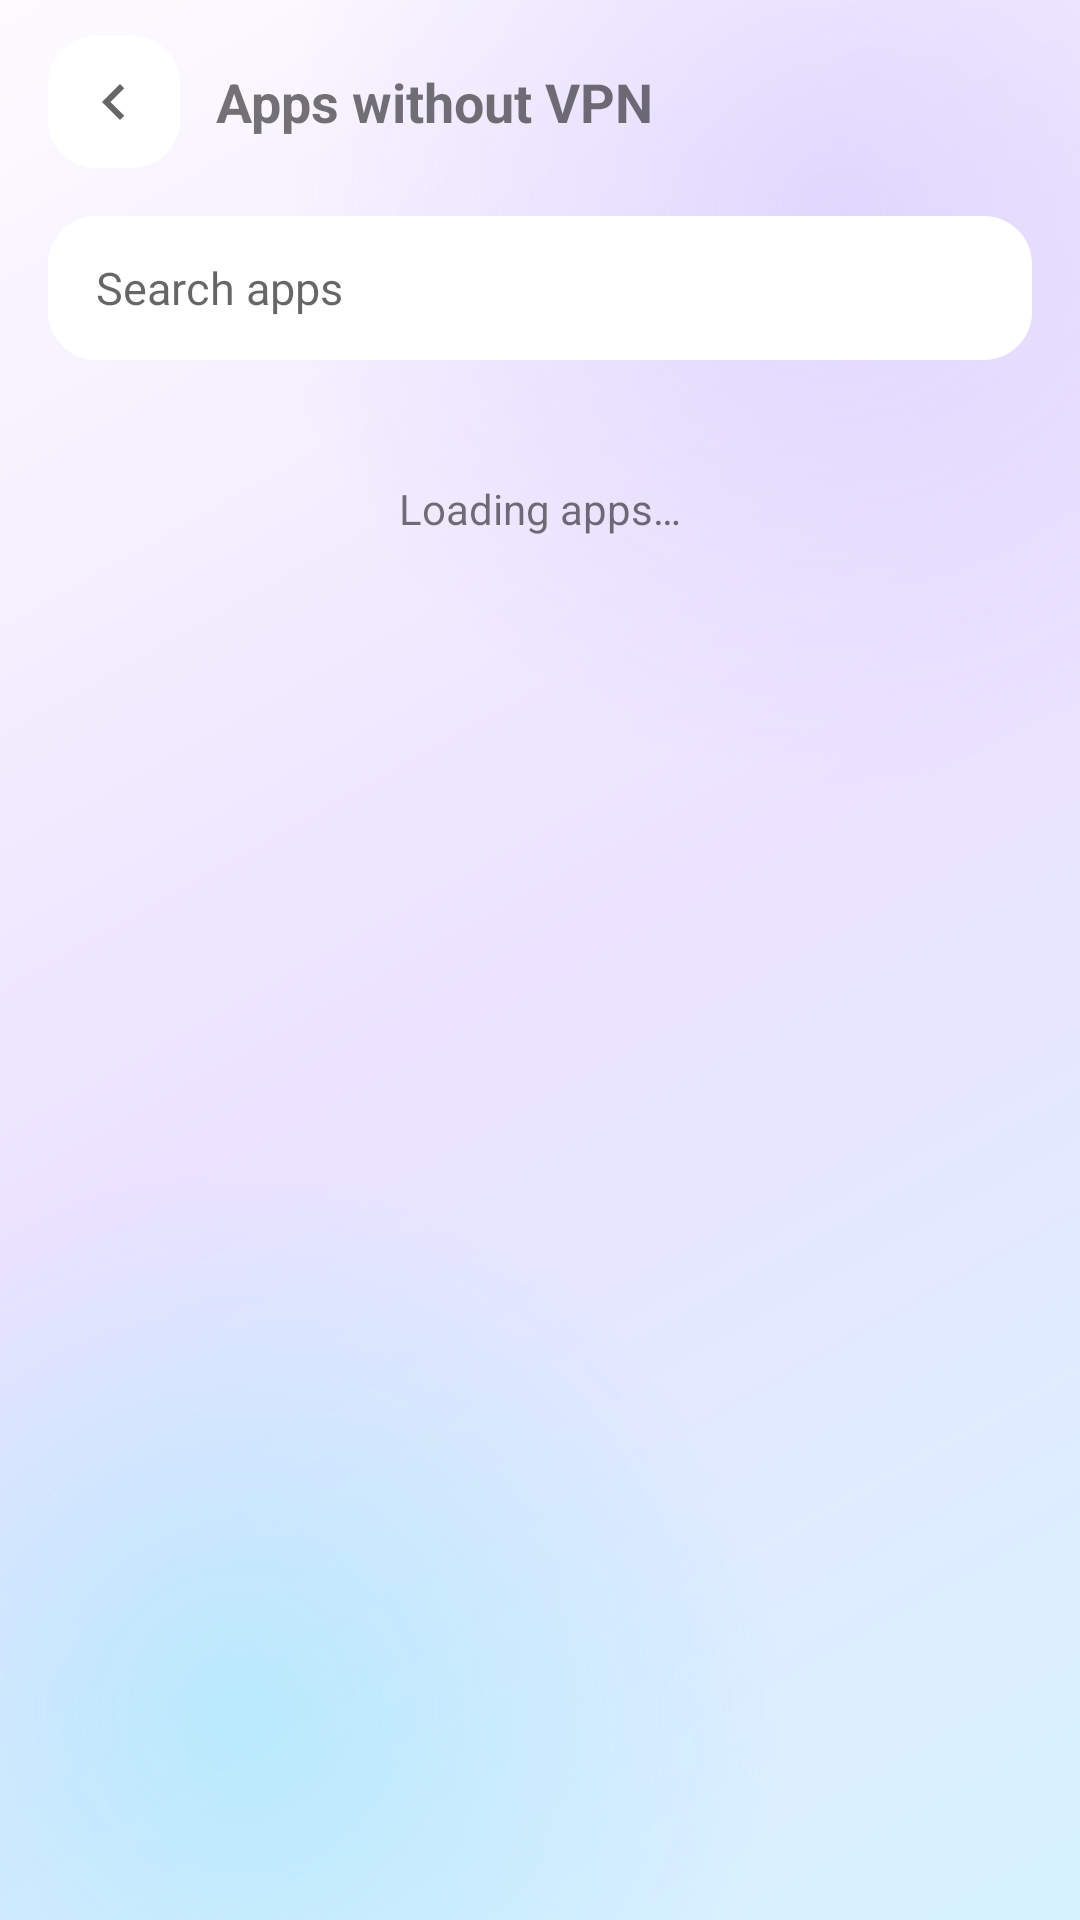

This screen was rendered from an Android layout file. Write that file and the resources it references.
<!-- AndroidManifest.xml: application theme Theme.OpenSSTPClient -->
<!-- res/layout/activity_bypass_apps.xml -->
<?xml version="1.0" encoding="utf-8"?>
<LinearLayout xmlns:android="http://schemas.android.com/apk/res/android"
    android:id="@+id/bpRoot"
    android:layout_width="match_parent"
    android:layout_height="match_parent"
    android:background="@drawable/bg_app"
    android:orientation="vertical">

    <LinearLayout
        android:layout_width="match_parent"
        android:layout_height="wrap_content"
        android:gravity="center_vertical"
        android:orientation="horizontal"
        android:paddingStart="16dp"
        android:paddingTop="12dp"
        android:paddingEnd="16dp">

        <ImageView
            android:id="@+id/btnBack"
            android:layout_width="44dp"
            android:layout_height="44dp"
            android:background="@drawable/bg_bp_search"
            android:contentDescription="@string/bs_close"
            android:padding="10dp"
            android:src="@drawable/ic_bp_back" />

        <TextView
            android:layout_width="wrap_content"
            android:layout_height="wrap_content"
            android:layout_marginStart="12dp"
            android:text="@string/bs_bp_title"
            android:textSize="18sp"
            android:textStyle="bold" />
    </LinearLayout>

    <EditText
        android:id="@+id/etSearch"
        android:layout_width="match_parent"
        android:layout_height="48dp"
        android:layout_margin="16dp"
        android:background="@drawable/bg_bp_search"
        android:hint="@string/bs_bp_search"
        android:imeOptions="actionSearch"
        android:importantForAutofill="no"
        android:inputType="text"
        android:maxLines="1"
        android:paddingStart="16dp"
        android:paddingEnd="16dp"
        android:textSize="15sp" />

    <TextView
        android:id="@+id/tvLoading"
        android:layout_width="match_parent"
        android:layout_height="wrap_content"
        android:gravity="center"
        android:padding="24dp"
        android:text="@string/bs_bp_loading"
        android:textSize="14sp" />

    <androidx.recyclerview.widget.RecyclerView
        android:id="@+id/rvApps"
        android:layout_width="match_parent"
        android:layout_height="0dp"
        android:layout_weight="1"
        android:clipToPadding="false"
        android:paddingStart="16dp"
        android:paddingEnd="16dp"
        android:paddingBottom="24dp" />
</LinearLayout>
<!-- resources referenced by this layout -->
<resources>
  <!-- drawable bg_app (drawable) -->
  <?xml version="1.0" encoding="utf-8"?>
  <layer-list xmlns:android="http://schemas.android.com/apk/res/android">
      <item>
          <shape android:shape="rectangle">
              <gradient
                  android:angle="315"
                  android:centerColor="#ECE2FF"
                  android:endColor="#D6F3FF"
                  android:startColor="#FDFBFF"
                  android:type="linear" />
          </shape>
      </item>
      <item
          android:width="380dp"
          android:height="380dp"
          android:end="-110dp"
          android:gravity="top|end"
          android:top="-120dp">
          <shape android:shape="oval">
              <gradient
                  android:endColor="#00C4B5FD"
                  android:gradientRadius="190dp"
                  android:startColor="#66C4B5FD"
                  android:type="radial" />
          </shape>
      </item>
      <item
          android:width="360dp"
          android:height="360dp"
          android:bottom="-110dp"
          android:gravity="bottom|start"
          android:start="-100dp">
          <shape android:shape="oval">
              <gradient
                  android:endColor="#0067E8F9"
                  android:gradientRadius="180dp"
                  android:startColor="#5567E8F9"
                  android:type="radial" />
          </shape>
      </item>
  </layer-list>
  <!-- drawable bg_bp_search (drawable) -->
  <?xml version="1.0" encoding="utf-8"?>
  <shape xmlns:android="http://schemas.android.com/apk/res/android" android:shape="rectangle">
      <solid android:color="@color/bs_card" />
      <corners android:radius="16dp" />
  </shape>
  <!-- drawable ic_bp_back (drawable) -->
  <?xml version="1.0" encoding="utf-8"?>
  <vector xmlns:android="http://schemas.android.com/apk/res/android"
      android:width="24dp"
      android:height="24dp"
      android:autoMirrored="true"
      android:tint="?attr/colorControlNormal"
      android:viewportWidth="24"
      android:viewportHeight="24">
      <path android:fillColor="#FF000000" android:pathData="M15.41,7.41L14,6l-6,6 6,6 1.41,-1.41L10.83,12z" />
  </vector>
  <string name="bs_bp_loading">Loading apps…</string>
  <string name="bs_bp_search">Search apps</string>
  <string name="bs_bp_title">Apps without VPN</string>
  <string name="bs_close">Close</string>
  <style name="Theme.OpenSSTPClient" parent="Theme.MaterialComponents.DayNight.DarkActionBar">
          
          <item name="colorPrimary">@color/teal_700</item>
          <item name="colorPrimaryVariant">@color/teal_700</item>
          <item name="colorOnPrimary">@color/white</item>
          
          <item name="colorSecondary">@color/deep_orange_700</item>
          <item name="colorSecondaryVariant">@color/deep_orange_700</item>
          <item name="colorOnSecondary">@color/black</item>
          
          <item name="android:statusBarColor">@color/teal_700</item>
          
      </style>
  <color name="bs_card">#FFFFFF</color>
  <color name="teal_700">#FF00796B</color>
  <color name="white">#FFFFFFFF</color>
  <color name="deep_orange_700">#FFE64A19</color>
  <color name="black">#FF000000</color>
</resources>
